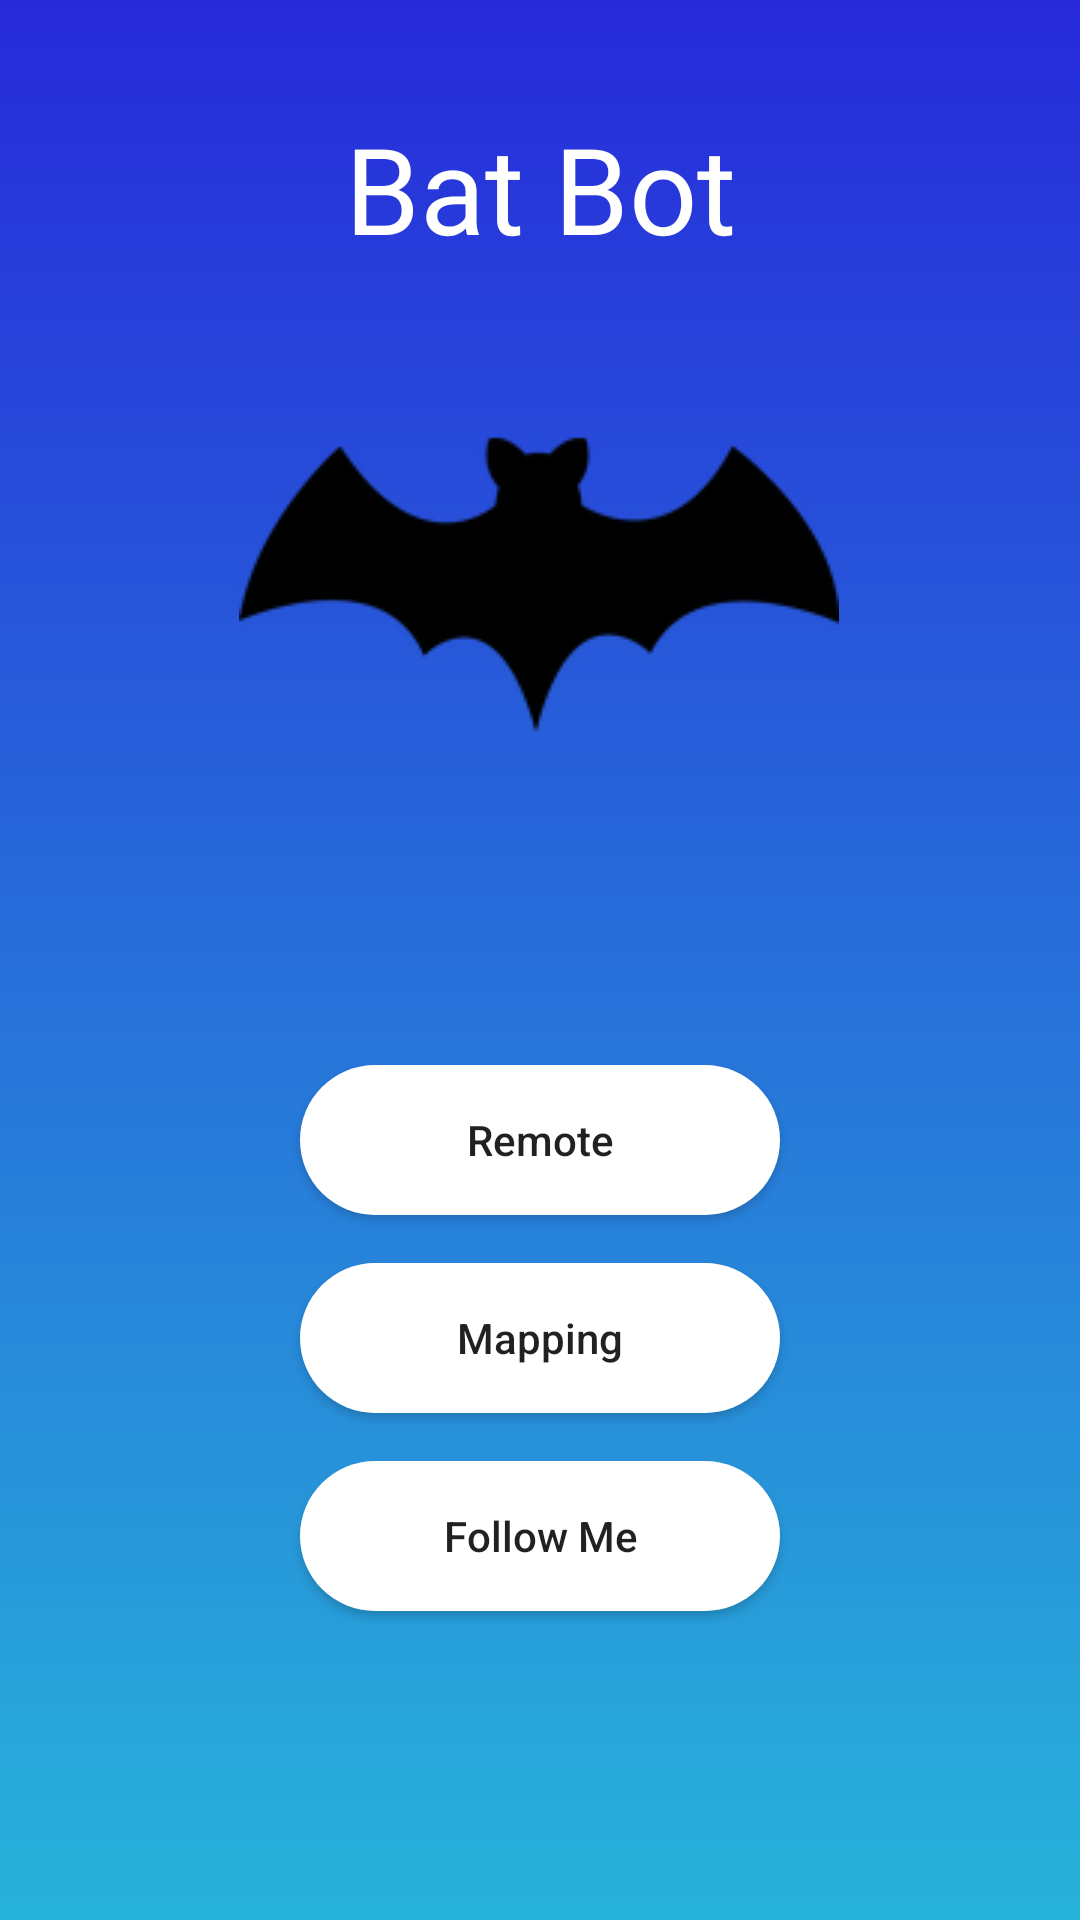

Here is an Android app screen rendered from its layout file. Give the layout XML and the strings, colors and styles it references.
<!-- AndroidManifest.xml: application theme AppTheme -->
<!-- res/layout/activity_mainpage.xml -->
<?xml version="1.0" encoding="utf-8"?>
<android.support.constraint.ConstraintLayout
    xmlns:android="http://schemas.android.com/apk/res/android"
    xmlns:tools="http://schemas.android.com/tools"
    xmlns:app="http://schemas.android.com/apk/res-auto"
    android:layout_width="match_parent"
    android:layout_height="match_parent"
    android:background="@drawable/bg_animation"
    android:id="@+id/myLayout"
    tools:context=".MainActivity">

    <Button
        android:id="@+id/remote_button"
        android:layout_width="160dp"
        android:layout_height="50dp"
        android:layout_marginTop="260dp"
        android:textAllCaps="false"
        android:background="@drawable/btn_shape"
        android:text="Remote"
        app:layout_constraintEnd_toEndOf="parent"
        app:layout_constraintStart_toStartOf="parent"
        app:layout_constraintTop_toBottomOf="@+id/title" />

    <Button
        android:id="@+id/follow_button"
        android:layout_width="160dp"
        android:layout_height="50dp"
        android:layout_marginTop="16dp"
        android:textAllCaps="false"
        android:background="@drawable/btn_shape"
        android:text="Follow Me"
        app:layout_constraintEnd_toEndOf="parent"
        app:layout_constraintStart_toStartOf="parent"
        app:layout_constraintTop_toBottomOf="@+id/map_button" />

    <Button
        android:id="@+id/map_button"
        android:layout_width="160dp"
        android:layout_height="50dp"
        android:layout_marginTop="16dp"
        android:textAllCaps="false"
        android:background="@drawable/btn_shape"
        android:text="Mapping"
        app:layout_constraintEnd_toEndOf="parent"
        app:layout_constraintStart_toStartOf="parent"
        app:layout_constraintTop_toBottomOf="@+id/remote_button" />

    <TextView
        android:id="@+id/title"
        android:layout_width="wrap_content"
        android:layout_height="59dp"
        android:layout_marginTop="36dp"
        android:text="Bat Bot"
        android:textColor="#FFF"
        android:textSize="40dp"
        app:layout_constraintEnd_toEndOf="parent"
        app:layout_constraintStart_toStartOf="parent"
        app:layout_constraintTop_toTopOf="parent" />

    <ImageView
        android:id="@+id/imageView"
        android:layout_width="200dp"
        android:layout_height="wrap_content"
        android:src="@drawable/bat"
        app:layout_constraintEnd_toEndOf="parent"
        app:layout_constraintHorizontal_bias="0.497"
        app:layout_constraintStart_toStartOf="parent"
        app:layout_constraintTop_toBottomOf="@+id/title" />

</android.support.constraint.ConstraintLayout>
<!-- resources referenced by this layout -->
<resources>
  <!-- drawable bat: png bitmap (drawable, 5735 bytes) -->
  <!-- drawable bg_animation (drawable) -->
  <?xml version="1.0" encoding="utf-8"?>
  <animation-list xmlns:android="http://schemas.android.com/apk/res/android">
  
      <item
          android:drawable="@drawable/gradient1"
          android:duration="4500" />
  
      <item
          android:drawable="@drawable/gradient3"
          android:duration="4500" />
  
      <item
          android:drawable="@drawable/gradient2"
          android:duration="4500" />
  
  </animation-list>
  <!-- drawable btn_shape (drawable) -->
  <?xml version="1.0" encoding="utf-8"?>
  <shape xmlns:android="http://schemas.android.com/apk/res/android">
      <corners
          android:radius="80dp"
          />
      <solid
          android:color="#FFF"
          />
  </shape>
  <style name="AppTheme" parent="Base.Theme.AppCompat.Light.DarkActionBar">
  
          <item name="colorPrimary">@color/colorPrimary</item>
          <item name="colorPrimaryDark">@color/colorPrimaryDark</item>
          <item name="colorAccent">@color/colorAccent</item>
      </style>
  <!-- drawable gradient1 (drawable) -->
  <?xml version="1.0" encoding="utf-8"?>
  <shape xmlns:android="http://schemas.android.com/apk/res/android">
  
          <gradient
              android:startColor="#272ada"
              android:endColor="#27b3da"
              android:angle="-90" />
  </shape>
  <!-- drawable gradient3 (drawable) -->
  <?xml version="1.0" encoding="utf-8"?>
  <shape xmlns:android="http://schemas.android.com/apk/res/android">
  
      <gradient
          android:startColor="#272ada"
          android:endColor="#da2789"
          android:angle="-90" />
  </shape>
  <!-- drawable gradient2 (drawable) -->
  <?xml version="1.0" encoding="utf-8"?>
  <shape xmlns:android="http://schemas.android.com/apk/res/android">
  
      <gradient
          android:startColor="#272ada"
          android:endColor="#da3c27"
          android:angle="-90" />
  </shape>
  <color name="colorPrimary">#272ada</color>
  <color name="colorPrimaryDark">#272ada</color>
  <color name="colorAccent">#d81b60</color>
</resources>
